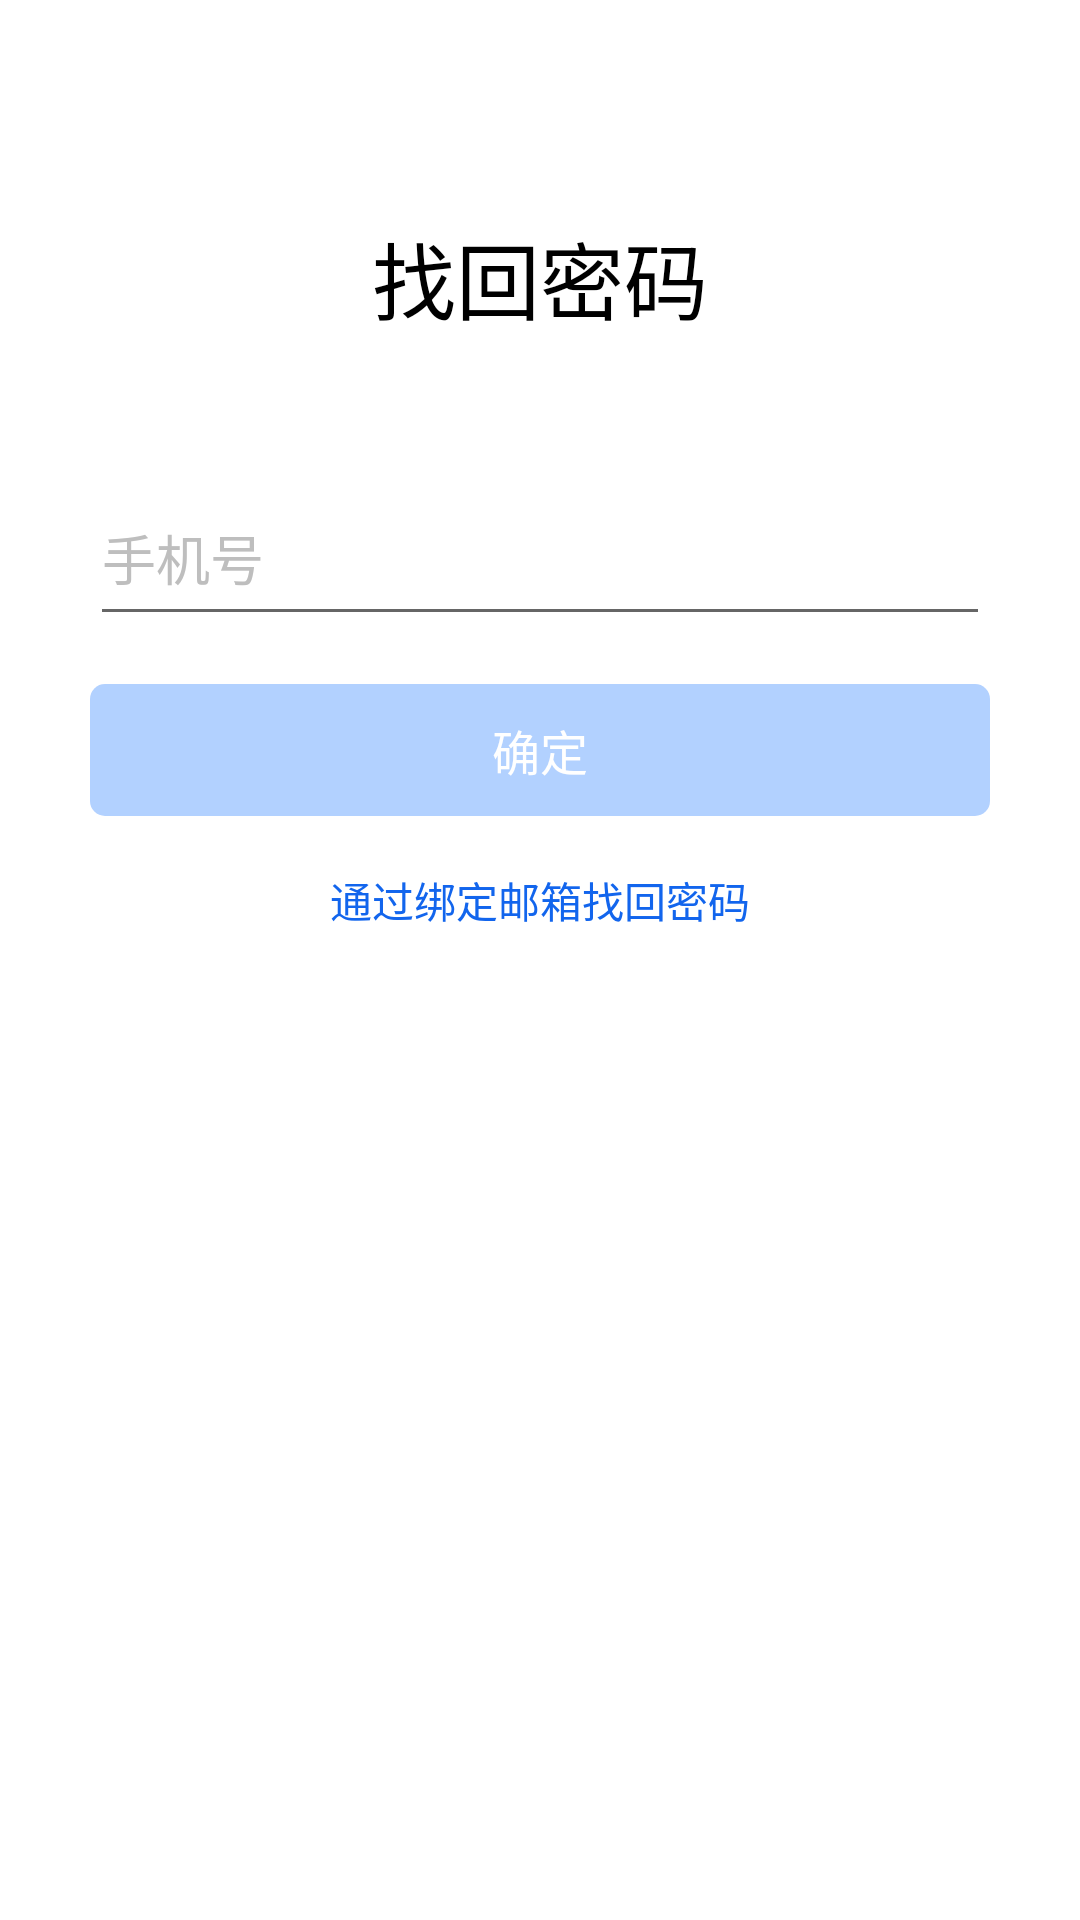

Reconstruct the res/layout file that produces this screen, plus the resources it refers to.
<!-- AndroidManifest.xml: application theme Theme.Lemon -->
<!-- res/layout/frag_forget_pwd.xml -->
<?xml version="1.0" encoding="utf-8"?>
<androidx.constraintlayout.widget.ConstraintLayout xmlns:android="http://schemas.android.com/apk/res/android"
    xmlns:app="http://schemas.android.com/apk/res-auto"
    xmlns:tools="http://schemas.android.com/tools"
    android:layout_width="match_parent"
    android:layout_height="match_parent"
    android:background="@color/white"
    tools:context=".ui.forgetPwd.ForgetPwdFragment">

    <com.google.android.material.textfield.TextInputLayout
        android:id="@+id/til_forgetPwd_userinfo"
        android:layout_width="@dimen/login_input_width"
        android:layout_height="@dimen/login_input_height"
        android:layout_marginTop="@dimen/login_username_top_margin"
        android:background="@color/white"
        app:endIconMode="clear_text"
        app:hintEnabled="false"
        app:hintTextColor="@color/black"
        app:layout_constraintEnd_toEndOf="parent"
        app:layout_constraintStart_toStartOf="parent"
        app:layout_constraintTop_toBottomOf="@+id/tv_forgetPwd_title">

        <com.google.android.material.textfield.TextInputEditText
            android:id="@+id/et_forgetPwd_userinfo"
            android:layout_width="match_parent"
            android:layout_height="match_parent"
            android:hint="手机号"
            android:imeOptions="actionNext"
            android:maxLength="128"
            android:maxLines="1"
            android:singleLine="true"
            android:textColor="@color/black"
            android:textColorHint="@color/text_hint"
            tools:ignore="TouchTargetSizeCheck" />
    </com.google.android.material.textfield.TextInputLayout>


    <Button
        android:id="@+id/btn_forgetPwd_confirm"
        android:layout_width="0dp"
        android:layout_height="44dp"
        android:layout_gravity="start"
        android:layout_marginTop="16dp"
        android:background="@drawable/style_login_btn"
        android:enabled="false"
        android:text="确定"
        android:textColor="@color/white"
        android:textSize="16sp"
        app:layout_constraintEnd_toEndOf="@+id/til_forgetPwd_userinfo"
        app:layout_constraintHorizontal_bias="0.0"
        app:layout_constraintStart_toStartOf="@+id/til_forgetPwd_userinfo"
        app:layout_constraintTop_toBottomOf="@+id/til_forgetPwd_userinfo"
        tools:ignore="TouchTargetSizeCheck" />

    <TextView
        android:id="@+id/tv_forgetPwd_title"
        android:layout_width="wrap_content"
        android:layout_height="wrap_content"
        android:layout_marginTop="@dimen/login_title_top_margin"
        android:text="找回密码"
        android:textColor="@color/black"
        android:textSize="@dimen/login_title_text_size"
        app:layout_constraintEnd_toEndOf="@+id/til_forgetPwd_userinfo"
        app:layout_constraintStart_toStartOf="@+id/til_forgetPwd_userinfo"
        app:layout_constraintTop_toTopOf="parent" />

    <Button
        android:id="@+id/btn_forgetPwd_change"
        style="@style/Widget.AppCompat.Button.Borderless"
        android:layout_width="wrap_content"
        android:layout_height="0dp"
        android:layout_marginTop="4dp"
        android:background="#00FFFFFF"
        android:text="通过绑定邮箱找回密码"
        android:textColor="@color/cl_veri_resend"
        app:layout_constraintEnd_toEndOf="@+id/btn_forgetPwd_confirm"
        app:layout_constraintStart_toStartOf="@+id/btn_forgetPwd_confirm"
        app:layout_constraintTop_toBottomOf="@+id/btn_forgetPwd_confirm" />

</androidx.constraintlayout.widget.ConstraintLayout>
<!-- resources referenced by this layout -->
<resources>
  <color name="black">#FF000000</color>
  <color name="text_hint">#FFBEBEBE</color>
  <color name="white">#FFFFFFFF</color>
  <dimen name="login_input_height">55dp</dimen>
  <dimen name="login_input_width">300dp</dimen>
  <dimen name="login_title_text_size">28sp</dimen>
  <dimen name="login_title_top_margin">72dp</dimen>
  <dimen name="login_username_top_margin">44dp</dimen>
  <!-- drawable style_login_btn (drawable) -->
  <?xml version="1.0" encoding="utf-8"?>
  <selector xmlns:android="http://schemas.android.com/apk/res/android">
      <item android:state_enabled="true">
          <shape android:shape="rectangle">
              <solid android:color="#0166FE"/>
              <corners android:radius="5dp" />
              <padding android:top="3px"
                  android:bottom="3px"/>
          </shape>
      </item>
      <item>
          <shape android:shape="rectangle">
              <solid android:color="#B2D1FF"/>
              <corners android:radius="5dp" />
              <padding android:top="3px"
                  android:bottom="3px"/>
          </shape>
      </item>
  </selector>
  <style name="Theme.Lemon" parent="Theme.AppCompat.Light.NoActionBar">
          
          <item name="colorPrimary">@color/title_color</item>
          <item name="colorPrimaryVariant">@color/purple_700</item>
          <item name="colorOnPrimary">@color/black</item>
          
          <item name="colorSecondary">@color/teal_200</item>
          <item name="colorSecondaryVariant">@color/teal_700</item>
          <item name="colorOnSecondary">@color/black</item>
          
          <item name="android:statusBarColor" tools:targetApi="l">?attr/colorPrimaryVariant</item>
          
  
      </style>
  <color name="title_color">#96E1E4</color>
  <color name="purple_700">#FF3700B3</color>
  <color name="teal_200">#FF03DAC5</color>
  <color name="teal_700">#FF018786</color>
</resources>
